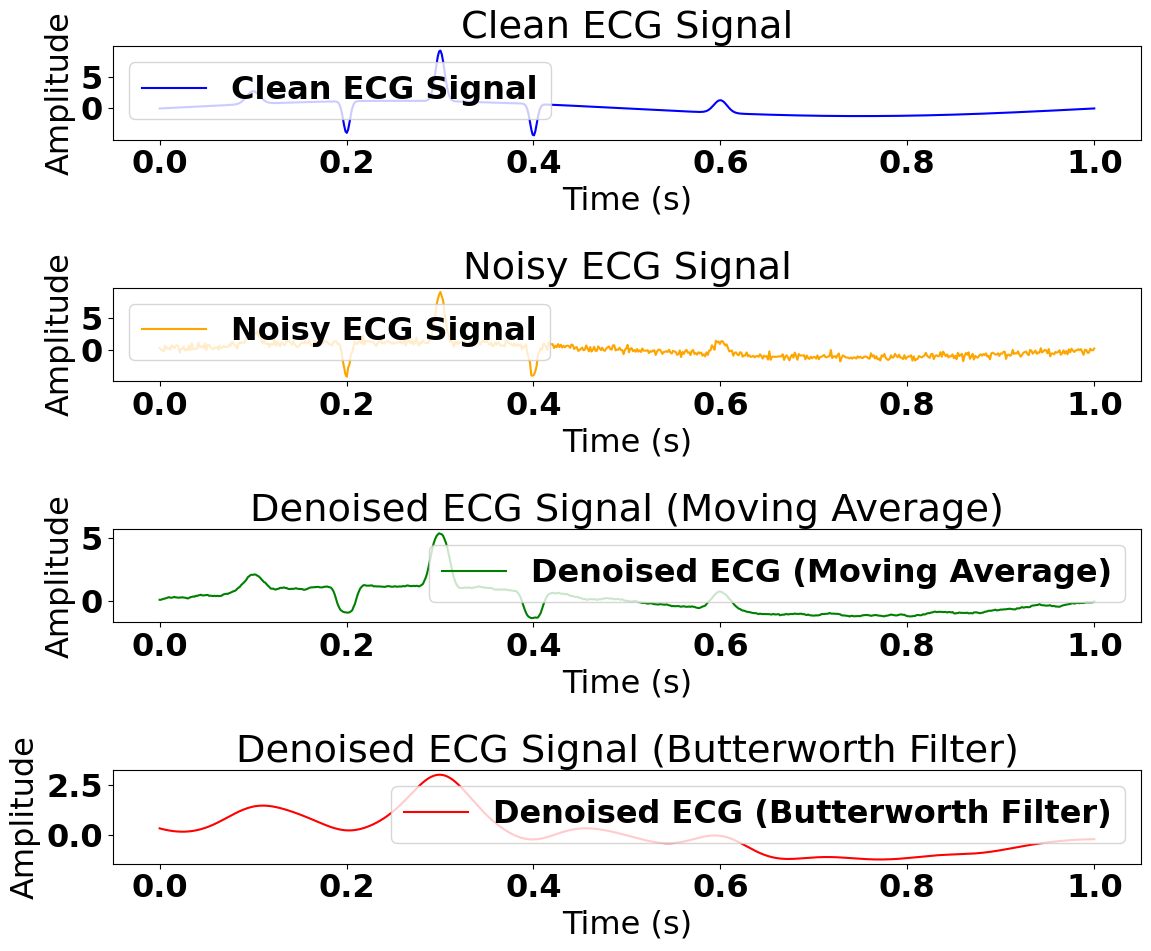

Reproduce this figure in Python.
import numpy as np
import matplotlib.pyplot as plt
from scipy.signal import butter, filtfilt

plt.rcParams['font.family'] = 'Times New Roman'
plt.rcParams['font.weight'] = 'bold'
plt.rcParams['font.size'] = 23

# Function to generate a synthetic ECG-like signal
def generate_ecg_signal(length=700, noise_level=0.2):
    time = np.linspace(0, 1, length)
    
    # ECG-like waveform (approximated PQRST complex)
    ecg_wave = (
        np.sin(2 * np.pi * 1 * time) * 1.2 +  # Baseline fluctuation
        np.exp(-((time - 0.1) * 100) ** 2) * 2 +  # P-wave
        -np.exp(-((time - 0.2) * 200) ** 2) * 5 +  # Q-wave
        np.exp(-((time - 0.3) * 150) ** 2) * 8 +  # R-wave
        -np.exp(-((time - 0.4) * 200) ** 2) * 5 +  # S-wave
        np.exp(-((time - 0.6) * 100) ** 2) * 2    # T-wave
    )
    
    # Add Gaussian noise
    noise = np.random.normal(0, noise_level, length)
    noisy_ecg = ecg_wave + noise
    return time, ecg_wave, noisy_ecg

# Moving average for denoising
def moving_average(signal, window_size=10):
    return np.convolve(signal, np.ones(window_size) / window_size, mode='same')

# Butterworth low-pass filter for denoising
def butter_lowpass_filter(data, cutoff, fs, order=4):
    nyquist = 0.5 * fs
    normal_cutoff = cutoff / nyquist
    b, a = butter(order, normal_cutoff, btype='low', analog=False)
    return filtfilt(b, a, data)

# Generate synthetic ECG signal
length = 700
time, clean_ecg, noisy_ecg = generate_ecg_signal(length=length, noise_level=0.3)

# Apply noise reduction techniques
denoised_ecg_moving_avg = moving_average(noisy_ecg, window_size=15)  # Moving average
denoised_ecg_butter = butter_lowpass_filter(noisy_ecg, cutoff=10, fs=700, order=4)  # Butterworth filter

# Plotting
plt.figure(figsize=(12, 10))

# Original clean ECG
plt.subplot(4, 1, 1)
plt.plot(time, clean_ecg, label="Clean ECG Signal", color='blue')
plt.title("Clean ECG Signal")
plt.xlabel("Time (s)")
plt.ylabel("Amplitude")
plt.legend()

# Noisy ECG
plt.subplot(4, 1, 2)
plt.plot(time, noisy_ecg, label="Noisy ECG Signal", color='orange')
plt.title("Noisy ECG Signal")
plt.xlabel("Time (s)")
plt.ylabel("Amplitude")
plt.legend()

# Denoised using Moving Average
plt.subplot(4, 1, 3)
plt.plot(time, denoised_ecg_moving_avg, label="Denoised ECG (Moving Average)", color='green')
plt.title("Denoised ECG Signal (Moving Average)")
plt.xlabel("Time (s)")
plt.ylabel("Amplitude")
plt.legend()

# Denoised using Butterworth Filter
plt.subplot(4, 1, 4)
plt.plot(time, denoised_ecg_butter, label="Denoised ECG (Butterworth Filter)", color='red')
plt.title("Denoised ECG Signal (Butterworth Filter)")
plt.xlabel("Time (s)")
plt.ylabel("Amplitude")
plt.legend()

plt.tight_layout()
plt.show()
